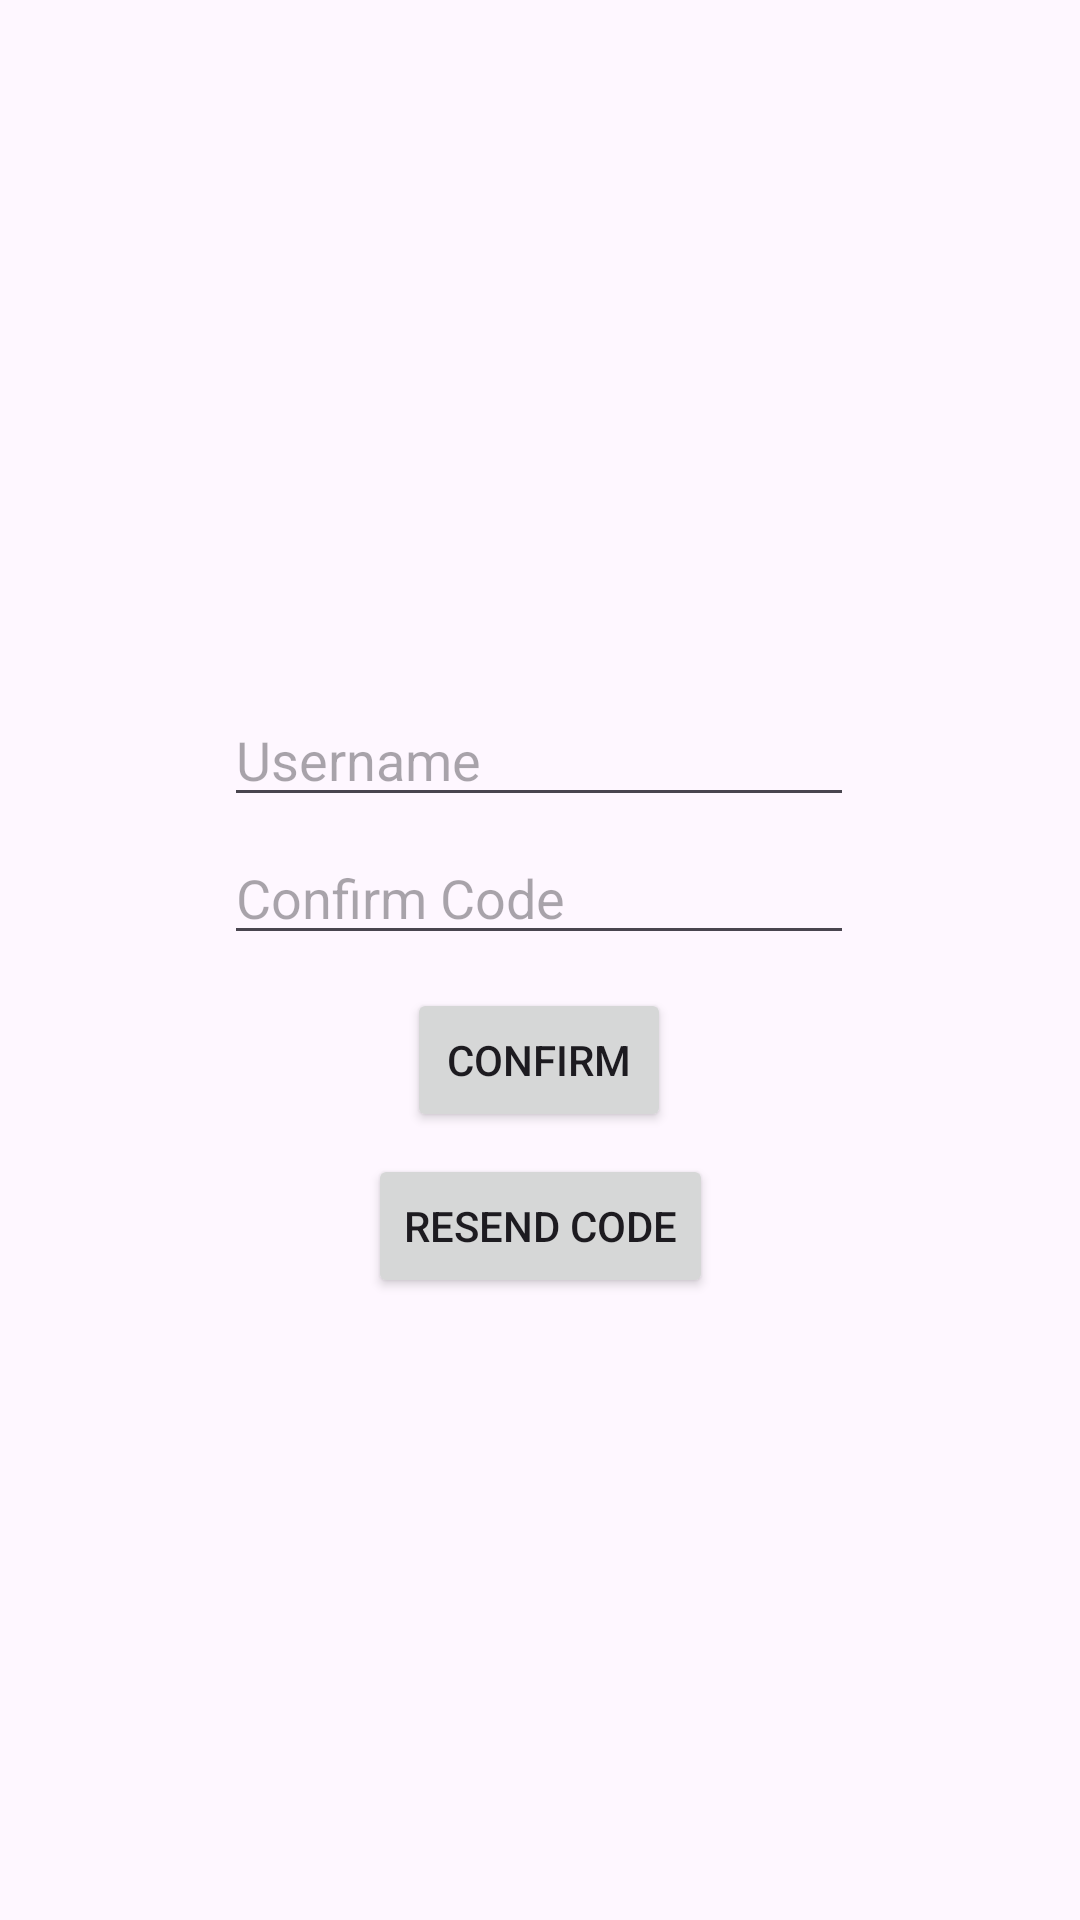

Layout XML and referenced resources for this Android screen:
<!-- AndroidManifest.xml: application theme Theme.Commerce -->
<!-- res/layout/fragment_confirm_email.xml -->
<?xml version="1.0" encoding="utf-8"?>
<androidx.constraintlayout.widget.ConstraintLayout xmlns:android="http://schemas.android.com/apk/res/android"
    xmlns:app="http://schemas.android.com/apk/res-auto"
    xmlns:tools="http://schemas.android.com/tools"
    android:layout_width="match_parent"
    android:layout_height="match_parent"
    tools:context=".fragments.login.ConfirmEmailFragment">

    <EditText
        android:id="@+id/mailConfirm"
        android:layout_width="wrap_content"
        android:layout_height="wrap_content"
        android:ems="10"
        android:hint="Confirm Code"
        android:inputType="textPassword"
        app:layout_constraintBottom_toBottomOf="parent"
        app:layout_constraintEnd_toEndOf="@+id/userName"
        app:layout_constraintHorizontal_bias="0.0"
        app:layout_constraintStart_toStartOf="@+id/userName"
        app:layout_constraintTop_toBottomOf="@+id/userName"
        app:layout_constraintVertical_bias="0.014" />

    <Button
        android:id="@+id/confirmButton"
        android:layout_width="wrap_content"
        android:layout_height="wrap_content"
        android:text="Confirm"
        app:layout_constraintBottom_toBottomOf="parent"
        app:layout_constraintEnd_toEndOf="@+id/mailConfirm"
        app:layout_constraintStart_toStartOf="@+id/mailConfirm"
        app:layout_constraintTop_toBottomOf="@+id/mailConfirm"
        app:layout_constraintVertical_bias="0.04000002" />

    <EditText
        android:id="@+id/userName"
        android:layout_width="wrap_content"
        android:layout_height="wrap_content"
        android:layout_marginBottom="9dp"
        android:ems="10"
        android:hint="Username"
        android:inputType="text"
        app:layout_constraintBottom_toBottomOf="parent"
        app:layout_constraintEnd_toEndOf="parent"
        app:layout_constraintHorizontal_bias="0.497"
        app:layout_constraintStart_toStartOf="parent"
        app:layout_constraintTop_toTopOf="parent"
        app:layout_constraintVertical_bias="0.392" />

    <Button
        android:id="@+id/reSend"
        android:layout_width="wrap_content"
        android:layout_height="wrap_content"
        android:text="Resend Code"
        app:layout_constraintBottom_toBottomOf="parent"
        app:layout_constraintEnd_toEndOf="parent"
        app:layout_constraintStart_toStartOf="parent"
        app:layout_constraintTop_toBottomOf="@+id/confirmButton"
        app:layout_constraintVertical_bias="0.034" />
</androidx.constraintlayout.widget.ConstraintLayout>
<!-- resources referenced by this layout -->
<resources>
  <style name="Theme.Commerce" parent="Base.Theme.Commerce" />
  <style name="Base.Theme.Commerce" parent="Theme.Material3.DayNight.NoActionBar">
          
          
      </style>
</resources>
